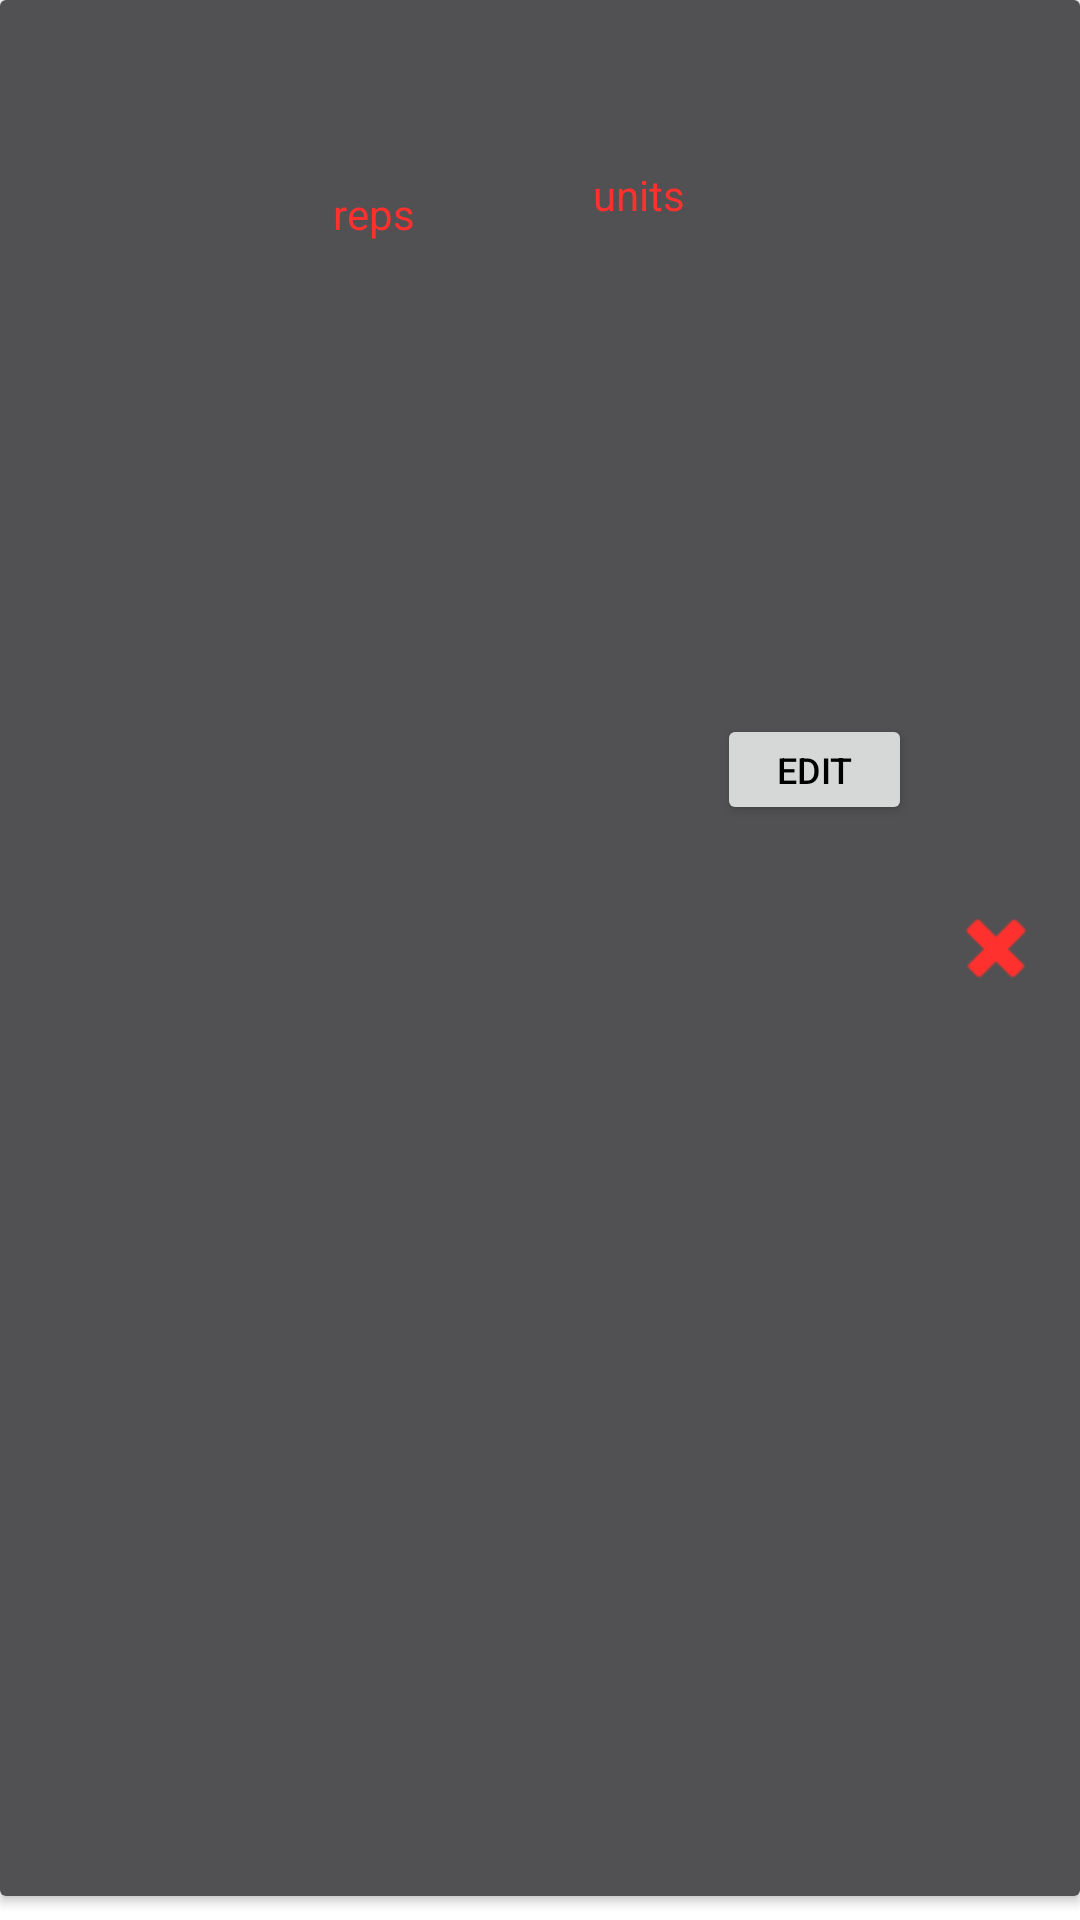

Android layout source for this screen:
<!-- AndroidManifest.xml: application theme Theme.PlanYourLift -->
<!-- res/layout/activity_setslist.xml -->
<?xml version="1.0" encoding="utf-8"?>
<LinearLayout xmlns:android="http://schemas.android.com/apk/res/android"
    xmlns:app="http://schemas.android.com/apk/res-auto"
    android:layout_width="match_parent"
    android:layout_height="wrap_content"
    android:paddingLeft="0dp"
    android:paddingRight="0dp">


    <androidx.cardview.widget.CardView
        android:layout_width="match_parent"
        android:layout_height="match_parent"
        android:layout_marginBottom="8dp">

        <androidx.constraintlayout.widget.ConstraintLayout
            android:layout_width="match_parent"
            android:layout_height="match_parent"

            android:background="@color/recycler">

            <TextView
                android:id="@+id/repstext"
                android:layout_width="100dp"
                android:layout_height="20dp"
                android:gravity="center_horizontal|center_vertical"
                android:text="@string/reps"
                android:textColor="@color/red"
                app:layout_constraintBottom_toBottomOf="parent"
                app:layout_constraintEnd_toEndOf="parent"
                app:layout_constraintHorizontal_bias="0.286"
                app:layout_constraintStart_toStartOf="parent"
                app:layout_constraintTop_toTopOf="parent"
                app:layout_constraintVertical_bias="0.1" />

            <TextView
                android:id="@+id/value2tv"
                android:layout_width="100dp"
                android:layout_height="20dp"
                android:gravity="center_horizontal|center_vertical"
                android:text="@string/units"
                android:textColor="@color/red"
                app:layout_constraintBottom_toBottomOf="parent"
                app:layout_constraintEnd_toEndOf="parent"
                app:layout_constraintHorizontal_bias="0.627"
                app:layout_constraintStart_toStartOf="parent"
                app:layout_constraintTop_toTopOf="parent"
                app:layout_constraintVertical_bias="0.09" />

            <TextView
                android:id="@+id/repstv"
                android:layout_width="100dp"
                android:layout_height="20dp"
                android:gravity="center_horizontal|center_vertical"
                android:textColor="@color/red"
                app:layout_constraintBottom_toBottomOf="parent"
                app:layout_constraintEnd_toEndOf="parent"
                app:layout_constraintHorizontal_bias="0.286"
                app:layout_constraintStart_toStartOf="parent"
                app:layout_constraintTop_toBottomOf="@+id/repstext"
                app:layout_constraintVertical_bias="0.0" />

            <TextView
                android:id="@+id/valuetv"
                android:layout_width="100dp"
                android:layout_height="20dp"
                android:gravity="center_horizontal|center_vertical"
                android:textColor="@color/red"
                app:layout_constraintBottom_toBottomOf="parent"
                app:layout_constraintEnd_toEndOf="parent"
                app:layout_constraintHorizontal_bias="0.622"
                app:layout_constraintStart_toStartOf="@+id/setnum"
                app:layout_constraintTop_toBottomOf="@+id/value2tv"
                app:layout_constraintVertical_bias="0.0" />

            <TextView
                android:id="@+id/setnum"
                android:layout_width="wrap_content"
                android:layout_height="wrap_content"
                android:textColor="@color/red"
                app:layout_constraintBottom_toBottomOf="parent"
                app:layout_constraintEnd_toEndOf="parent"
                app:layout_constraintHorizontal_bias="0.011"
                app:layout_constraintStart_toStartOf="parent"
                app:layout_constraintTop_toTopOf="parent"
                app:layout_constraintVertical_bias="0.567" />

            <Button
                android:id="@+id/editset"
                android:layout_width="65dp"
                android:layout_height="37dp"
                android:text="Edit"
                android:textColor="@color/black"
                android:textSize="12sp"
                app:layout_constraintBottom_toBottomOf="parent"
                app:layout_constraintEnd_toEndOf="parent"
                app:layout_constraintHorizontal_bias="0.81"
                app:layout_constraintStart_toStartOf="parent"
                app:layout_constraintTop_toTopOf="parent"
                app:layout_constraintVertical_bias="0.4" />

            <ImageButton
                android:id="@+id/deleteset"
                android:layout_width="wrap_content"
                android:layout_height="wrap_content"
                app:layout_constraintStart_toEndOf="@+id/editset"
                android:background="@color/recycler"
                android:tint="@color/red"
                app:layout_constraintBottom_toBottomOf="parent"
                app:layout_constraintEnd_toEndOf="parent"
                app:layout_constraintTop_toTopOf="parent"
                app:srcCompat="@android:drawable/ic_delete" />

        </androidx.constraintlayout.widget.ConstraintLayout>
    </androidx.cardview.widget.CardView>
</LinearLayout>
<!-- resources referenced by this layout -->
<resources>
  <color name="black">#FF000000</color>
  <color name="recycler">#515052</color>
  <color name="red">#FF312E</color>
  <string name="reps">reps</string>
  <string name="units">units</string>
  <style name="Theme.PlanYourLift" parent="Theme.MaterialComponents.DayNight.NoActionBar">
          
          <item name="colorPrimary">#FF312E</item>
          <item name="colorPrimaryVariant">#333138</item>
          <item name="colorOnPrimary">@color/black</item>
          
          <item name="colorSecondary">#333138</item>
          <item name="colorSecondaryVariant">#333138</item>
          <item name="colorOnSecondary">@color/black</item>
          
          <item name="android:statusBarColor" tools:targetApi="l">?attr/colorPrimaryVariant</item>
          
      </style>
</resources>
